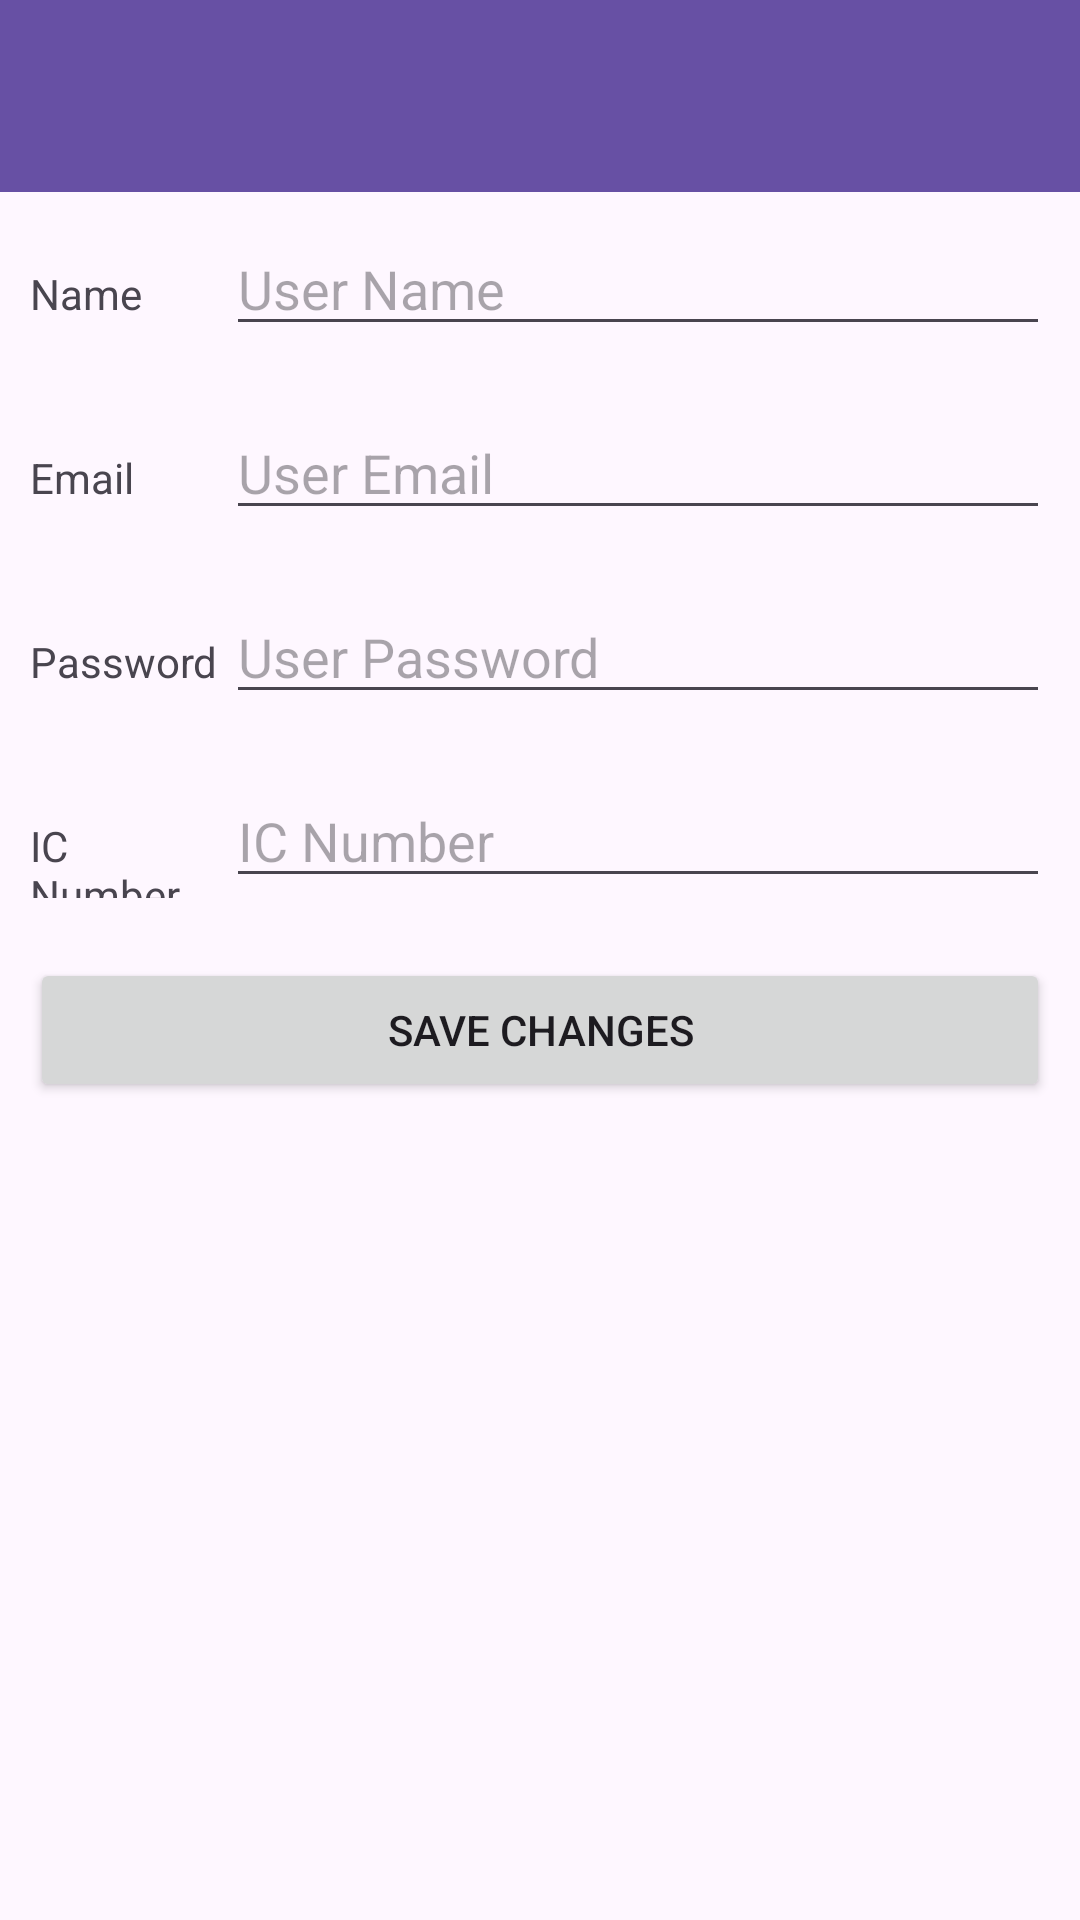

Layout XML and referenced resources for this Android screen:
<!-- AndroidManifest.xml: application theme Theme.ProjectEventManagement -->
<!-- res/layout/activity_user_profile.xml -->
<?xml version="1.0" encoding="utf-8"?>
<androidx.constraintlayout.widget.ConstraintLayout xmlns:android="http://schemas.android.com/apk/res/android"
    xmlns:app="http://schemas.android.com/apk/res-auto"
    xmlns:tools="http://schemas.android.com/tools"
    android:id="@+id/main"
    android:layout_width="match_parent"
    android:layout_height="match_parent"
    tools:context=".UserProfile">

    <LinearLayout
        android:layout_width="match_parent"
        android:layout_height="match_parent"
        android:orientation="vertical">

        <androidx.appcompat.widget.Toolbar
            android:id="@+id/toolbar3"
            android:layout_width="match_parent"
            android:layout_height="wrap_content"
            android:background="?attr/colorPrimary"
            android:minHeight="?attr/actionBarSize"
            android:theme="?attr/actionBarTheme" />

        <LinearLayout
            android:layout_width="match_parent"
            android:layout_height="wrap_content"
            android:layout_margin="10dp"
            android:orientation="horizontal">

            <TextView
                android:id="@+id/textView1"
                android:layout_width="1dp"
                android:layout_height="wrap_content"
                android:layout_weight="1"
                android:text="Name " />

            <EditText
                android:id="@+id/txtName"
                android:layout_width="wrap_content"
                android:layout_height="wrap_content"
                android:layout_weight="1"
                android:ems="10"
                android:hint="User Name"
                android:inputType="text" />
        </LinearLayout>

        <LinearLayout
            android:layout_width="match_parent"
            android:layout_height="wrap_content"
            android:layout_margin="10dp"
            android:orientation="horizontal">

            <TextView
                android:id="@+id/textView2"
                android:layout_width="1dp"
                android:layout_height="wrap_content"
                android:layout_weight="1"
                android:text="Email" />

            <EditText
                android:id="@+id/txtEmail"
                android:layout_width="wrap_content"
                android:layout_height="wrap_content"
                android:layout_weight="1"
                android:ems="10"
                android:hint="User Email"
                android:inputType="text" />

        </LinearLayout>

        <LinearLayout
            android:layout_width="match_parent"
            android:layout_height="wrap_content"
            android:layout_margin="10dp"
            android:orientation="horizontal">

            <TextView
                android:id="@+id/textView3"
                android:layout_width="1dp"
                android:layout_height="wrap_content"
                android:layout_weight="1"
                android:text="Password" />

            <EditText
                android:id="@+id/txtPassword"
                android:layout_width="wrap_content"
                android:layout_height="wrap_content"
                android:layout_weight="1"
                android:ems="10"
                android:hint="User Password"
                android:inputType="text" />

        </LinearLayout>

        <LinearLayout
            android:layout_width="match_parent"
            android:layout_height="wrap_content"
            android:layout_margin="10dp"
            android:orientation="horizontal">

            <TextView
                android:id="@+id/textView4"
                android:layout_width="1dp"
                android:layout_height="wrap_content"
                android:layout_weight="1"
                android:text="IC Number" />

            <EditText
                android:id="@+id/txtIc"
                android:layout_width="wrap_content"
                android:layout_height="wrap_content"
                android:layout_weight="1"
                android:ems="10"
                android:hint="IC Number"
                android:inputType="text" />

        </LinearLayout>

        <Button
            android:id="@+id/btnSaveProfile"
            android:layout_width="match_parent"
            android:layout_height="wrap_content"
            android:layout_margin="10dp"
            android:text="Save Changes" />

    </LinearLayout>
</androidx.constraintlayout.widget.ConstraintLayout>
<!-- resources referenced by this layout -->
<resources>
  <style name="Theme.ProjectEventManagement" parent="Base.Theme.ProjectEventManagement" />
  <style name="Base.Theme.ProjectEventManagement" parent="Theme.Material3.DayNight.NoActionBar">
          
          
          <item name="buttonStyle">@style/Widget.AppCompat.Button</item>
  
      </style>
</resources>
